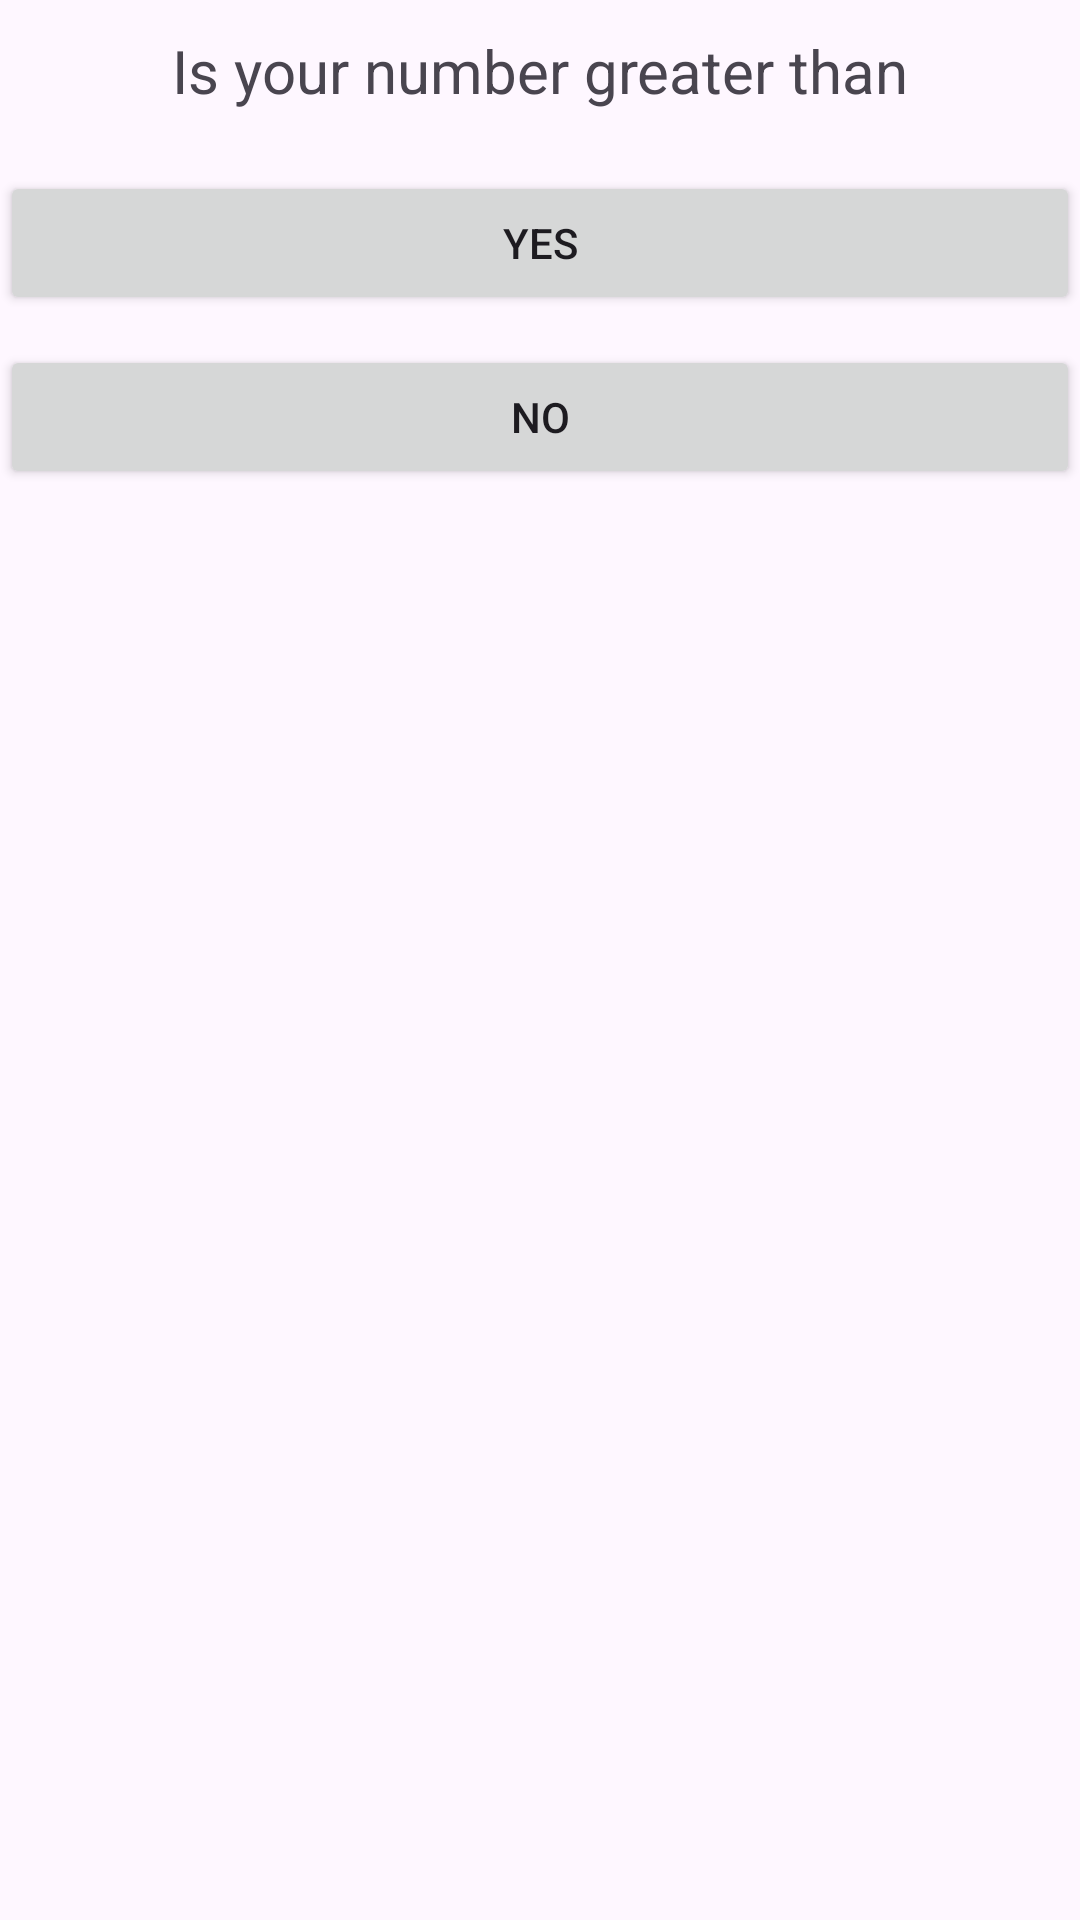

This screen was rendered from an Android layout file. Write that file and the resources it references.
<!-- AndroidManifest.xml: application theme Theme.Guessing_numbers -->
<!-- res/layout/activity_game.xml -->
<?xml version="1.0" encoding="utf-8"?>
<LinearLayout xmlns:android="http://schemas.android.com/apk/res/android"
    xmlns:app="http://schemas.android.com/apk/res-auto"
    xmlns:tools="http://schemas.android.com/tools"
    android:id="@+id/main"
    android:layout_width="match_parent"
    android:layout_height="match_parent"
    android:orientation="vertical"
    tools:context=".GameActivity"
    android:layout_marginHorizontal="10dp"
    android:layout_marginTop="20dp">

    <TextView
        android:id="@+id/number_is"
        android:layout_width="match_parent"
        android:layout_height="wrap_content"
        android:text="@string/number_greater_than"
        android:textSize="20sp"
        android:layout_marginVertical="10dp"
        android:gravity="center"/>


    <Button
        android:id="@+id/yes"
        android:layout_width="match_parent"
        android:layout_height="wrap_content"
        android:text="@string/yes"
        android:onClick="onYesNoClick"
        android:layout_marginVertical="10dp"/>

    <Button
        android:id="@+id/no"
        android:layout_width="match_parent"
        android:layout_height="wrap_content"
        android:text="@string/no"
        android:onClick="onYesNoClick"/>
</LinearLayout>
<!-- resources referenced by this layout -->
<resources>
  <string name="no">NO</string>
  <string name="number_greater_than">Is your number greater than</string>
  <string name="yes">YES</string>
  <style name="Theme.Guessing_numbers" parent="Base.Theme.Guessing_numbers" />
  <style name="Base.Theme.Guessing_numbers" parent="Theme.Material3.DayNight.NoActionBar">
          
          
      </style>
</resources>
